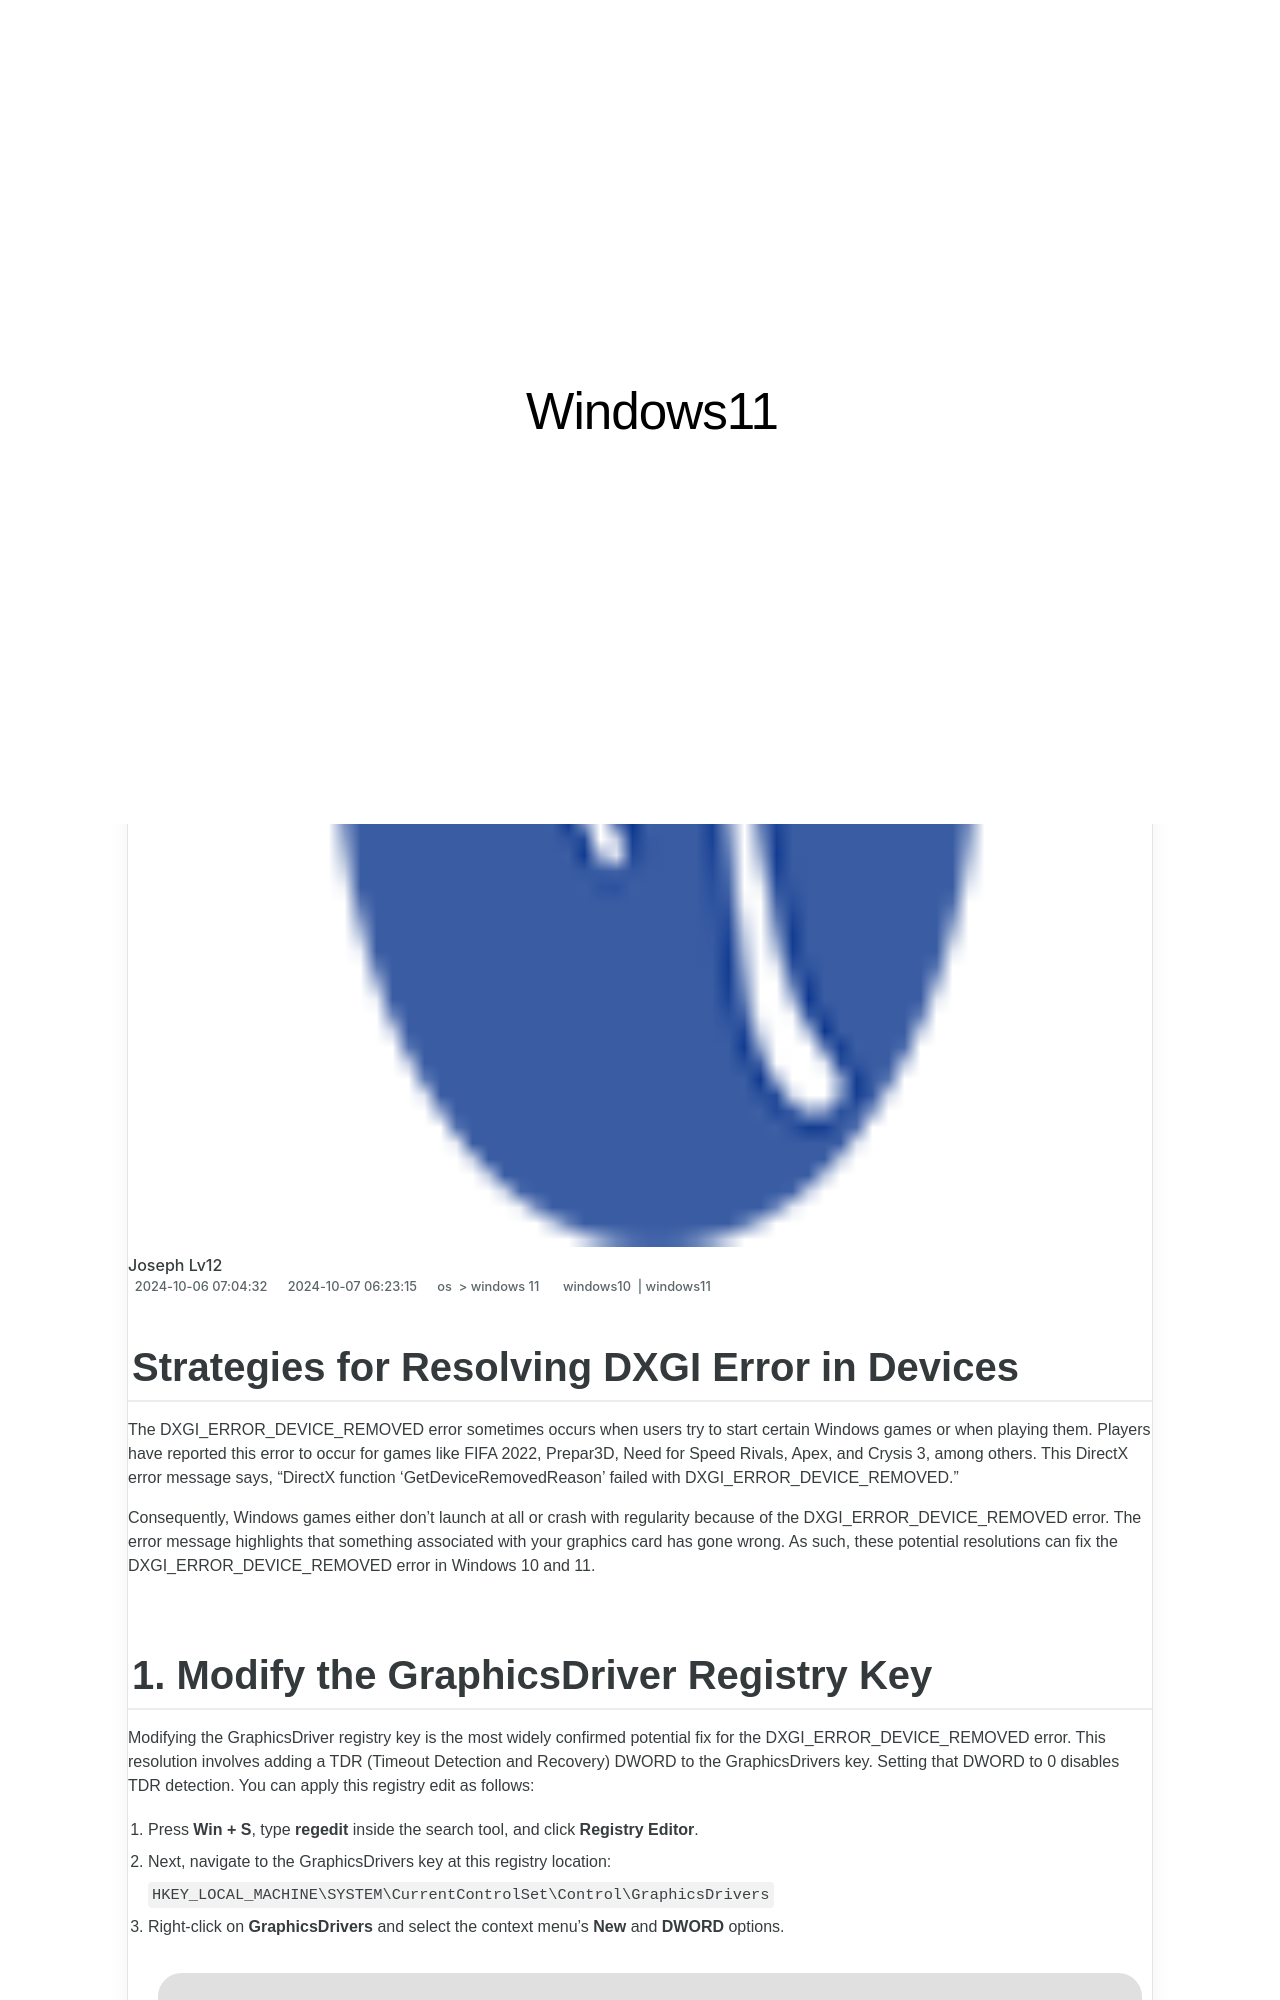

repository: techidaily/site-windows11 · page: strategies-for-resolving-dxgi-error-in-devices/index.html · generator: jekyll

---
title: Strategies for Resolving DXGI Error in Devices
date: 2024-10-06T07:04:32.218Z
updated: 2024-10-07T06:23:15.693Z
tags:
  - windows10
  - windows11
categories:
  - os
  - windows 11
description: This Article Describes Strategies for Resolving DXGI Error in Devices
excerpt: This Article Describes Strategies for Resolving DXGI Error in Devices
keywords: DXGI_Error Fix Guide,Device Graphics Error Solve,DXGI Strategy Tips,Graphic Driver Troubleshoot,Resolving GPU Failures,Overcoming DXGI Issues,Devices DXGI Error Handling
thumbnail: https://thmb.techidaily.com/08f2c817ace11f52f69518bb589ba81c382ee3c50cca52847005eac86a562eee.jpg
---

## Strategies for Resolving DXGI Error in Devices

 The DXGI\_ERROR\_DEVICE\_REMOVED error sometimes occurs when users try to start certain Windows games or when playing them. Players have reported this error to occur for games like FIFA 2022, Prepar3D, Need for Speed Rivals, Apex, and Crysis 3, among others. This DirectX error message says, “DirectX function ‘GetDeviceRemovedReason’ failed with DXGI\_ERROR\_DEVICE\_REMOVED.”

 Consequently, Windows games either don’t launch at all or crash with regularity because of the DXGI\_ERROR\_DEVICE\_REMOVED error. The error message highlights that something associated with your graphics card has gone wrong. As such, these potential resolutions can fix the DXGI\_ERROR\_DEVICE\_REMOVED error in Windows 10 and 11\.
